Run: headless pygame with SDL's dummy video driver; simulated clock (each Clock.tick advances the game by its frame time, no real sleeping); random seed 0; keys injected as events and as key.get_pressed() state; no mouse input.
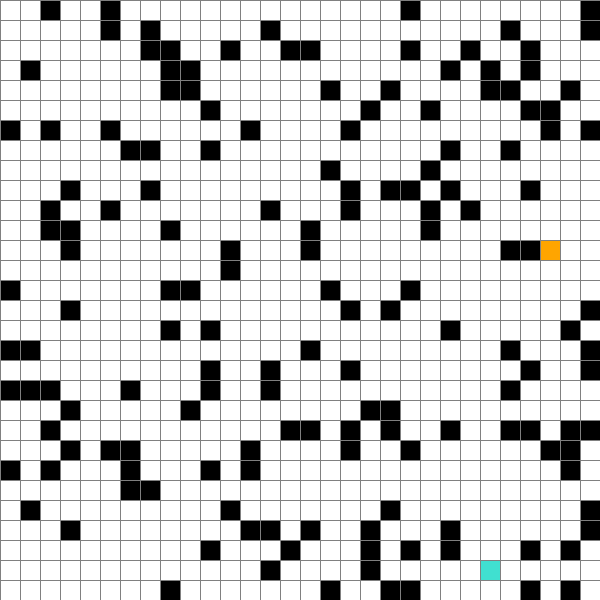
Frame 1 of 4 · flips 1–60 · no input
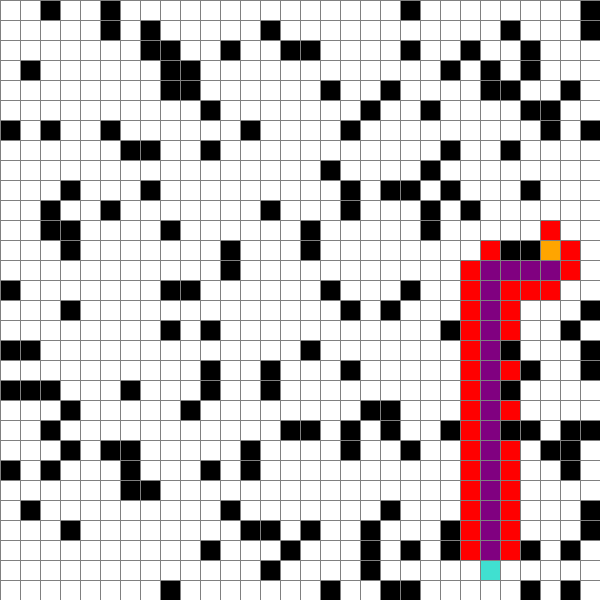
Frame 2 of 4 · flips 61–180 · tapped SPACE, RETURN · held RIGHT (→), D
Frame 3 of 4 · flips 181–300 · held DOWN (↓), S · screen unchanged from frame 2, image omitted
Frame 4 of 4 · flips 301–420 · held LEFT (←), A, UP (↑), W · screen unchanged from frame 3, image omitted

The pygame program that drew these frames:

import pygame
import random
import math
from queue import PriorityQueue

from pygame import Surface, Rect
from pygame.sprite import Sprite

# Инициализация Pygame
pygame.init()

# Константы
WIDTH = 600
GRID_SIZE = 30  # Размер поля NxN
CELL_SIZE = WIDTH // GRID_SIZE
WINDOW = pygame.display.set_mode((WIDTH, WIDTH))
pygame.display.set_caption("A*")

# Цвета
RED = (255, 0, 0)
GREEN = (0, 255, 0)
BLUE = (0, 0, 255)
YELLOW = (255, 255, 0)
WHITE = (255, 255, 255)
BLACK = (0, 0, 0)
PURPLE = (128, 0, 128)
ORANGE = (255, 165, 0)
GREY = (128, 128, 128)
TURQUOISE = (64, 224, 208)

# Типы ячеек
EMPTY = 0
OBSTACLE = 1
START = 2
END = 3
PATH = 4
VISITED = 5

types = {
    0: EMPTY,
    1: OBSTACLE,
    2: START,
    3: END,
    4: PATH,
    5: VISITED
}

colors = {
    START: ORANGE,
    END: TURQUOISE,
    OBSTACLE: BLACK,
    PATH: PURPLE,
    VISITED: RED,
    EMPTY: WHITE
}

class Cell(Sprite):
    def __init__(self, x, y, type: int, color=WHITE):
        super().__init__()
        self.x = x
        self.y = y
        self.type = type
        self.color = color
        self.neighbors = []
        self.g = float('inf')
        self.h = 0
        self.f = float('inf')
        self.parent = None

    def draw(self, window: Surface):
        pygame.draw.rect(window, self.color, (self.x * CELL_SIZE, self.y * CELL_SIZE, CELL_SIZE, CELL_SIZE))

    def update_color(self):
        self.color = colors.get(self.type, WHITE)

    def update_neighbors(self, grid):
        self.neighbors = []
        directions = [(-1,0), (1,0), (0,-1), (0,1)]
        for dx, dy in directions:
            x = self.x + dx
            y = self.y + dy
            if 0 <= x < GRID_SIZE and 0 <= y < GRID_SIZE:
                try:
                    cell = grid[x][y]
                    if cell.type != OBSTACLE:
                        self.neighbors.append(cell)
                except IndexError as e:
                    continue

    def make_start(self):
        self.type = START
        self.update_color()

    def make_end(self):
        self.type = END
        self.update_color()

    def make_barrier(self):
        self.type = OBSTACLE
        self.update_color()

    def reset(self):
        self.type = EMPTY
        self.update_color()
        self.g = float('inf')
        self.h = 0
        self.f = float('inf')
        self.parent = None
        self.neighbors.clear()

    def is_start(self, start):
        return self.x == start.x and self.y == start.y

    def is_end(self, end):
        return self.x == end.x and self.y == end.y

    def get_neighbors(self):
        return self.neighbors

    def update_type(self, type):
        self.type = type

    def get_type(self):
        return self.type

    def __lt__(self, other):
        return (self.x, self.y) < (other.x, other.y)

def make_grid():
    grid = []
    for i in range(GRID_SIZE):
        grid.append([])
        for j in range(GRID_SIZE):
            cell = Cell(i, j, EMPTY)
            grid[i].append(cell)
    return grid

def draw_grid(window, grid):
    for row in grid:
        for cell in row:
            cell.draw(window)

    # Рисуем сетку
    for i in range(GRID_SIZE):
        pygame.draw.line(window, GREY, (0, i * CELL_SIZE), (WIDTH, i * CELL_SIZE))
        pygame.draw.line(window, GREY, (i * CELL_SIZE, 0), (i * CELL_SIZE, WIDTH))

    pygame.display.update()


def generate_random_grid(grid):
    # Очищаем сетку
    for row in grid:
        for cell in row:
            cell.reset()

    # Выбираем случайные начальную и конечную точки
    start_row, start_col = random.randint(0, GRID_SIZE - 1), random.randint(0, GRID_SIZE - 1)
    end_row, end_col = random.randint(0, GRID_SIZE - 1), random.randint(0, GRID_SIZE - 1)

    # Убедимся, что начальная и конечная точки разные
    while (start_row, start_col) == (end_row, end_col):
        end_row, end_col = random.randint(0, GRID_SIZE - 1), random.randint(0, GRID_SIZE - 1)

    start = grid[start_row][start_col]
    end = grid[end_row][end_col]

    start.make_start()
    end.make_end()

    # Добавляем случайные препятствия (20% ячеек)
    obstacle_count = int(GRID_SIZE * GRID_SIZE * 0.2)
    for _ in range(obstacle_count):
        row, col = random.randint(0, GRID_SIZE - 1), random.randint(0, GRID_SIZE - 1)
        cell = grid[row][col]
        if not cell.is_start(start) and not cell.is_end(end):
            cell.make_barrier()

    return start, end

def heuristic(loc_from, loc_to):
    return abs(loc_from.x - loc_to.x) + abs(loc_from.y - loc_to.y)

def build_path(end):
    path = []
    current = end
    while current.parent:
        path.append(current)
        current = current.parent
    return path[::-1]

def a_star(grid, start, end):
    open_set = PriorityQueue() # Очередь с приоритетом
    open_set.put((0, start)) # Инициализация начальной точки
    start.g = 0 # Начальная стоимость пути
    start.f = heuristic(start, end) # Полная оценка стоимости пути, расстояние (манхэттенское расстояние)


    start.update_neighbors(grid) # Определяем соседей для начальной точки

    open_set_hash = {start} # Все узлы (Поиск)

    while not open_set.empty():
        current = open_set.get()[1] # Получаем узел с минимальной ценой
        open_set_hash.remove(current) # Удаляем узел из множества

        if current == end: # Если мы пришли в конечную точку, то завершаем работу и возвращаем построенный маршрут
            path = build_path(end) # Выстраиваем путь
            return path

        for neighbor in current.neighbors:
            temp_g = current.g + 1 # Повышаем стоимость пути
            if temp_g < neighbor.g: # В случае получения более короткого пути - запоминаем узел, чтобы в дальнейшем через него проводить маршрут
                neighbor.parent = current # Устанавливаем более оптимального родителя по стоимости
                neighbor.g = temp_g # Обновляем стоимость
                neighbor.h = heuristic(neighbor, end) # Вычисляем расстояние
                neighbor.f = neighbor.g + neighbor.h # Вычисляем полную стоимость

                if neighbor not in open_set_hash: # Если узел еще не обработан
                    open_set.put((neighbor.f, neighbor)) # Добавляем в поток на обработку узла
                    open_set_hash.add(neighbor)
                    if neighbor != end and neighbor != start: # Если мы не дошли до конца и сосед не является стартовой позицией, мы изменяем тип точки на посещенную и меняем цвет
                        neighbor.type = VISITED
                        neighbor.update_color()

        draw_grid(WINDOW, grid)
        pygame.time.wait(50)

    return None

def variant_work(window):
    map = [
        [0, 1, 0, 0, 0, 0, 1, 0, 0, 0],
        [2, 0, 1, 0, 0, 0, 1, 0, 0, 0],
        [0, 0, 1, 0, 0, 0, 0, 0, 0, 0],
        [0, 0, 0, 0, 1, 0, 0, 1, 1, 0],
        [0, 1, 0, 0, 0, 1, 0, 0, 0, 1],
        [1, 0, 1, 1, 0, 1, 1, 0, 1, 0],
        [1, 1, 0, 1, 0, 1, 0, 0, 0, 0],
        [1, 0, 0, 0, 1, 0, 0, 0, 0, 1],
        [1, 0, 1, 1, 0, 0, 0, 0, 0, 1],
        [0, 0, 1, 0, 0, 1, 0, 1, 0, 3]
    ]

    window.fill((0,0,0))
    grid = []
    start, end = None, None
    for i in range(len(map)):
        grid.append([])
        for j in range(len(map)):
            cell = Cell(i, j, types[map[i][j]], colors[map[i][j]])

            if cell.type == START: start = cell
            if cell.type == END: end = cell

            grid[i].append(cell)

    draw_grid(WINDOW, grid)

    for row in grid:
        for cell in row:
            print(cell.x, cell.y)
            cell.update_neighbors(grid)

    path = a_star(grid, start, end)
    print(f"Восстановленный путь: {[(point.x, point.y) for point in path]}")

    if path:
        for cell in path[0:-1]:
            cell.type = PATH
            cell.update_color()
        draw_grid(WINDOW, grid)

def main():

    running = True
    grid = make_grid()
    start, end = generate_random_grid(grid)
    draw_grid(WINDOW, grid)
    while running:

        for event in pygame.event.get():
            if event.type == pygame.QUIT:
                running = False

            if event.type == pygame.KEYDOWN:
                if event.key == pygame.K_q:
                    pygame.display.flip()
                    variant_work(WINDOW)
                if event.key == pygame.K_r:
                    grid = make_grid()
                    start, end = generate_random_grid(grid)
                    draw_grid(WINDOW, grid)
                elif event.key == pygame.K_SPACE:
                    for row in grid:
                        for cell in row:
                            cell.update_neighbors(grid)

                    path = a_star(grid, start, end)

                    print(f"Восстановленный путь: {[(point.x, point.y) for point in path]}")

                    if path:
                        for cell in path[0:-1]:
                            cell.type = PATH
                            cell.update_color()

                        draw_grid(WINDOW, grid)

        pygame.display.update()

    pygame.quit()

main()
